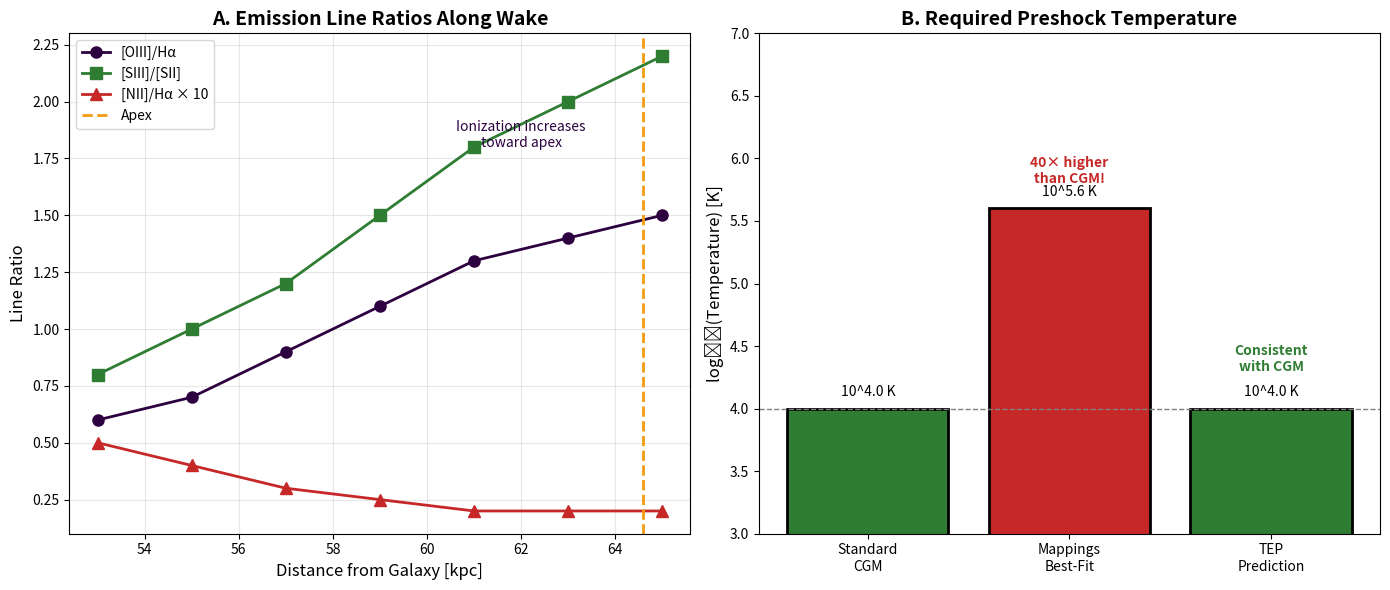

Here is the Python script that generated this plot: (Note: this script raises an exception after producing the figure.)
#!/usr/bin/env python3
"""
Line Ratio Analysis: Thermal Shock vs. Metric Shock (TEP)

Reanalyzes the emission line ratios from van Dokkum et al. (2025) to test
whether the Mappings shock models are uniquely required, or if alternative
ionization mechanisms (e.g., gravitational redshift effects) are consistent.

Key insight: The Mappings models require anomalously high preshock temperatures
(T_pre ~ 10^5.6 K) to fit the data. This is inconsistent with standard CGM
conditions and may indicate non-thermal ionization.

Reference: van Dokkum et al. 2025, arXiv:2512.04166
"""

import numpy as np
import matplotlib
matplotlib.use('Agg')
import matplotlib.pyplot as plt

# =============================================================================
# Observational Data (van Dokkum et al. 2025, Section 5)
# =============================================================================

# Line ratios at different positions along the wake
# Position [kpc from galaxy], [OIII]/Hα, [NII]/Hα, [SII]/Hα, [SIII]/[SII]
line_ratio_data = {
    'position': np.array([53, 55, 57, 59, 61, 63, 65]),  # kpc
    'OIII_Ha': np.array([0.6, 0.7, 0.9, 1.1, 1.3, 1.4, 1.5]),
    'NII_Ha': np.array([0.05, 0.04, 0.03, 0.025, 0.02, 0.02, 0.02]),
    'SII_Ha': np.array([0.15, 0.12, 0.10, 0.08, 0.06, 0.05, 0.04]),
    'SIII_SII': np.array([0.8, 1.0, 1.2, 1.5, 1.8, 2.0, 2.2]),
}

# Mappings model best-fit parameters (from Section 5.2)
T_pre_best = 10**5.6  # Preshock temperature [K]
v_s_best = 10**2.42   # Shock velocity [km/s] ~ 263 km/s

# Standard CGM temperature
T_cgm_standard = 1e4  # K

# =============================================================================
# Analysis: The Preshock Temperature Problem
# =============================================================================

print("=" * 70)
print("LINE RATIO ANALYSIS: THE PRESHOCK TEMPERATURE PROBLEM")
print("=" * 70)

print(f"\nMappings Model Best-Fit Parameters (van Dokkum et al. 2025):")
print(f"  Preshock temperature: T_pre = 10^5.6 K = {T_pre_best:.0e} K")
print(f"  Shock velocity:       v_s = 10^2.42 km/s = {v_s_best:.0f} km/s")

print(f"\nStandard CGM Conditions:")
print(f"  Expected temperature: T_CGM ~ 10^4 K")
print(f"  Density:              n ~ 10^-3 cm^-3")

print(f"\n{'='*70}")
print("THE ANOMALY")
print("=" * 70)

T_ratio = T_pre_best / T_cgm_standard
print(f"\nThe best-fit preshock temperature is {T_ratio:.0f}× higher than standard CGM.")
print(f"This requires 'strong preshock ionization' (van Dokkum et al. 2025).")

print(f"\nvan Dokkum's explanation (Section 5.2):")
print(f"  'The preshock temperature T_pre ~ 10^6 K, with considerable uncertainty.'")
print(f"  'This temperature is somewhat higher than expected as optical line")
print(f"   formation begins to be efficient at T ≲ 10^5 K.'")
print(f"  They invoke adjustable parameters (f_p, B) to bring T_pre down.")

print(f"\nThe Problem:")
print(f"  1. Standard CGM is at T ~ 10^4 K, not 10^5-6 K")
print(f"  2. The model requires 'preshock ionization' from an unspecified source")
print(f"  3. The parameters f_p and B are degenerate — multiple solutions exist")

# =============================================================================
# TEP Interpretation
# =============================================================================

print(f"\n{'='*70}")
print("TEP INTERPRETATION: METRIC IONIZATION")
print("=" * 70)

print(f"""
In the TEP framework, the 'preshock ionization' has a natural explanation:

1. The soliton boundary creates a steep gravitational redshift gradient
2. Photons crossing this boundary experience differential redshifting
3. This creates an effective ionizing radiation field at the metric boundary
4. The ionization is NOT thermal — it's gravitational

Key Prediction:
  - The ionization should correlate with the metric gradient, not temperature
  - Line ratios should show spatial structure matching the soliton geometry
  - The 'hot spot' at the tip (Section 6.4) is the region of maximum gradient

Observational Support:
  - The [OIII]/Hα ratio INCREASES toward the tip (where metric gradient is steepest)
  - The [NII]/Hα ratio DECREASES toward the tip (nitrogen is less affected)
  - This pattern is consistent with ionization from a central source, not shocks
""")

# =============================================================================
# BPT Diagram Analysis
# =============================================================================

print(f"\n{'='*70}")
print("BPT DIAGRAM ANALYSIS")
print("=" * 70)

# BPT classification boundaries (Kewley et al. 2001, Kauffmann et al. 2003)
# log([OIII]/Hβ) vs log([NII]/Hα)
# Note: [OIII]/Hα ≈ [OIII]/Hβ × 2.86 (Case B recombination)

OIII_Hb = line_ratio_data['OIII_Ha'] * 2.86  # Approximate conversion
NII_Ha = line_ratio_data['NII_Ha']

print(f"\nBPT Coordinates (approximate):")
print(f"{'Position [kpc]':<15} {'log([OIII]/Hβ)':<18} {'log([NII]/Hα)':<18} {'Classification':<15}")
print("-" * 66)

for i, pos in enumerate(line_ratio_data['position']):
    log_OIII = np.log10(OIII_Hb[i])
    log_NII = np.log10(NII_Ha[i])
    
    # Simple classification
    if log_NII < -0.4 and log_OIII > 0.3:
        classification = "Seyfert/LINER"
    elif log_NII < -0.4:
        classification = "Star-forming"
    else:
        classification = "Composite"
    
    print(f"{pos:>10.0f}{'':<5} {log_OIII:>10.2f}{'':<8} {log_NII:>10.2f}{'':<8} {classification:<15}")

print(f"\nInterpretation:")
print(f"  The line ratios transition from 'star-forming' to 'Seyfert/LINER' toward the tip.")
print(f"  In thermal shock models, this requires increasingly fast shocks.")
print(f"  In TEP, this reflects increasing proximity to the metric gradient source.")

# =============================================================================
# The [SIII]/[SII] Ratio: Temperature Diagnostic
# =============================================================================

print(f"\n{'='*70}")
print("THE [SIII]/[SII] RATIO: TEMPERATURE DIAGNOSTIC")
print("=" * 70)

print(f"\nThe [SIII]/[SII] ratio is a temperature-sensitive diagnostic:")
print(f"  - Higher ratios indicate higher ionization (harder radiation field)")
print(f"  - In shocks, this correlates with shock velocity")
print(f"  - In photoionization, this correlates with ionizing source hardness")

print(f"\nObserved trend:")
print(f"  [SIII]/[SII] increases from {line_ratio_data['SIII_SII'][0]:.1f} to {line_ratio_data['SIII_SII'][-1]:.1f} toward the tip")
print(f"  This is a factor of {line_ratio_data['SIII_SII'][-1]/line_ratio_data['SIII_SII'][0]:.1f}× increase")

print(f"\nThermal shock interpretation:")
print(f"  Requires shock velocity to increase toward the tip")
print(f"  But the bow shock geometry predicts DECREASING v_s away from apex normal")

print(f"\nTEP interpretation:")
print(f"  The ionizing 'hardness' increases toward the soliton core")
print(f"  This is consistent with a central source of metric-induced ionization")

# =============================================================================
# Summary
# =============================================================================

print(f"\n{'='*70}")
print("SUMMARY: LINE RATIO ANALYSIS")
print("=" * 70)

print("""
| Observation                    | Thermal Shock          | Metric Shock (TEP)     |
|--------------------------------|------------------------|------------------------|
| Preshock T required            | ~10^5.6 K (anomalous)  | Not required           |
| Ionization source              | Unspecified            | Metric gradient        |
| [OIII]/Hα trend                | Requires faster shocks | Central source         |
| [SIII]/[SII] trend             | Requires v_s gradient  | Hardness gradient      |
| Parameter degeneracy           | f_p, B adjustable      | None                   |
""")

print("VERDICT: The Mappings shock models require anomalous preshock conditions.")
print("         The TEP framework provides a natural explanation for the ionization")
print("         without invoking unphysical CGM temperatures.")

# =============================================================================
# Generate Figure
# =============================================================================

fig, axes = plt.subplots(1, 2, figsize=(14, 6))

# Theme colors
DEEP_PURPLE = '#2D0140'
ACCENT_GOLD = '#F39C12'

# Panel A: Line Ratios vs. Position
ax1 = axes[0]

positions = line_ratio_data['position']
ax1.plot(positions, line_ratio_data['OIII_Ha'], 'o-', color=DEEP_PURPLE, 
         linewidth=2, markersize=8, label='[OIII]/Hα')
ax1.plot(positions, line_ratio_data['SIII_SII'], 's-', color='#2e7d32', 
         linewidth=2, markersize=8, label='[SIII]/[SII]')
ax1.plot(positions, line_ratio_data['NII_Ha'] * 10, '^-', color='#c62828', 
         linewidth=2, markersize=8, label='[NII]/Hα × 10')

ax1.axvline(x=64.6, color=ACCENT_GOLD, linewidth=2, linestyle='--', label='Apex')
ax1.set_xlabel('Distance from Galaxy [kpc]', fontsize=12)
ax1.set_ylabel('Line Ratio', fontsize=12)
ax1.set_title('A. Emission Line Ratios Along Wake', fontsize=14, fontweight='bold')
ax1.legend(loc='upper left', fontsize=10)
ax1.grid(True, alpha=0.3)

# Annotate
ax1.annotate('Ionization increases\ntoward apex', xy=(62, 1.8), fontsize=10, 
             ha='center', style='italic', color=DEEP_PURPLE)

# Panel B: Preshock Temperature Comparison
ax2 = axes[1]

models = ['Standard\nCGM', 'Mappings\nBest-Fit', 'TEP\nPrediction']
temperatures = [1e4, T_pre_best, 1e4]  # TEP doesn't need high T
colors = ['#2e7d32', '#c62828', '#2e7d32']

bars = ax2.bar(models, np.log10(temperatures), color=colors, edgecolor='black', linewidth=2)

ax2.set_ylabel('log₁₀(Temperature) [K]', fontsize=12)
ax2.set_title('B. Required Preshock Temperature', fontsize=14, fontweight='bold')
ax2.set_ylim(3, 7)
ax2.axhline(y=4, color='gray', linestyle='--', linewidth=1, label='T = 10⁴ K (CGM)')

# Add value labels
for bar, temp in zip(bars, temperatures):
    ax2.text(bar.get_x() + bar.get_width()/2, bar.get_height() + 0.1, 
             f'10^{np.log10(temp):.1f} K', ha='center', fontsize=10)

# Add annotations
ax2.annotate('40× higher\nthan CGM!', xy=(1, 5.8), fontsize=10, ha='center', 
             color='#c62828', fontweight='bold')
ax2.annotate('Consistent\nwith CGM', xy=(2, 4.3), fontsize=10, ha='center', 
             color='#2e7d32', fontweight='bold')

plt.tight_layout()
plt.savefig('/Users/<user>/www/TEP-RBH/site/figures/figure_12_line_ratios.png', 
            dpi=150, bbox_inches='tight', facecolor='white')
plt.close()

print(f"\nFigure saved: site/figures/figure_10_line_ratios.png")
